The GitHub repository FieldRoboticsLab/Dataset-for-Indoor-Surface-Classification contains a labelled image folder "Dataset" with 2 categories: carpet, wood. Examples follow, each with its label.

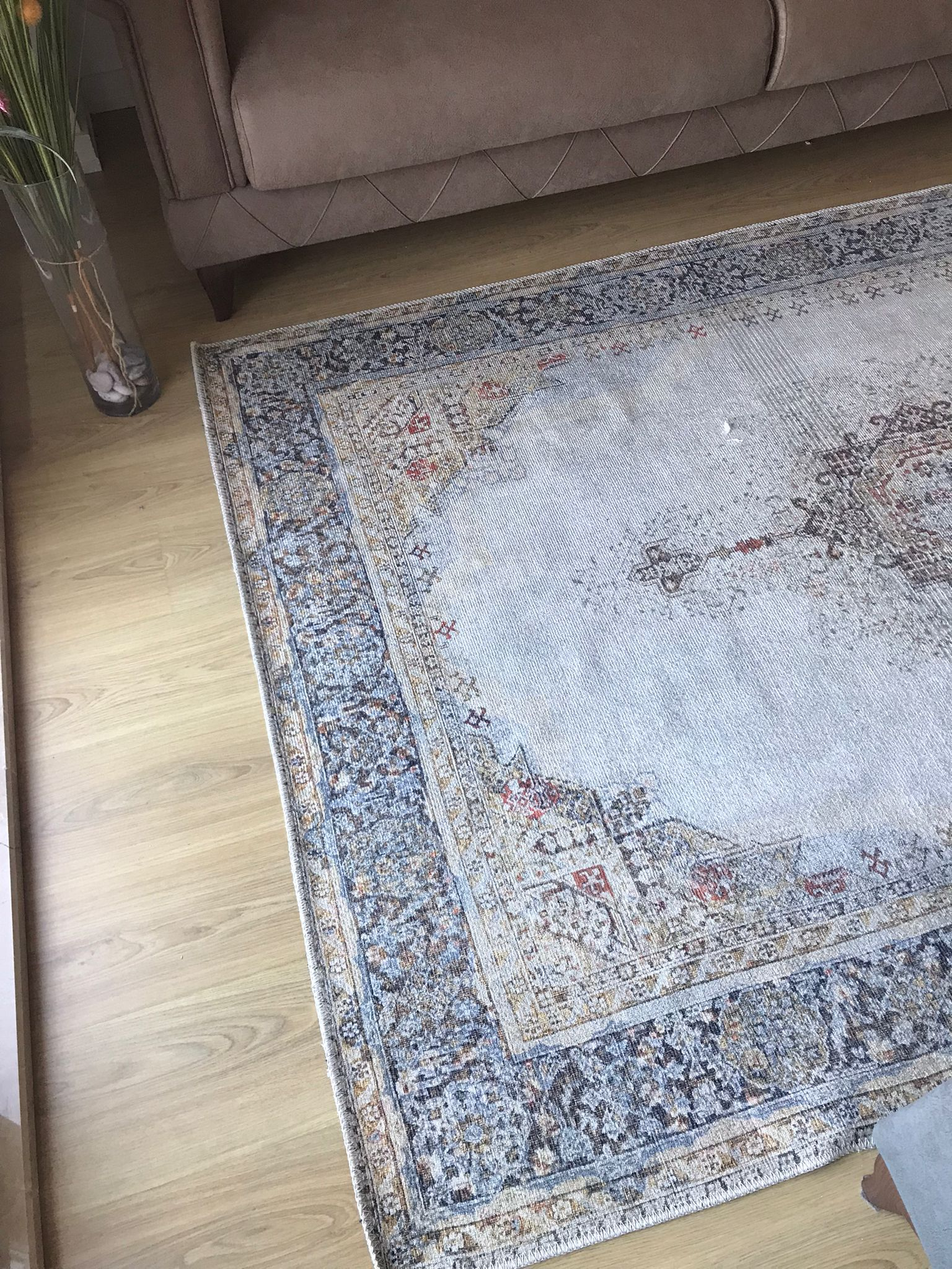
Label: carpet

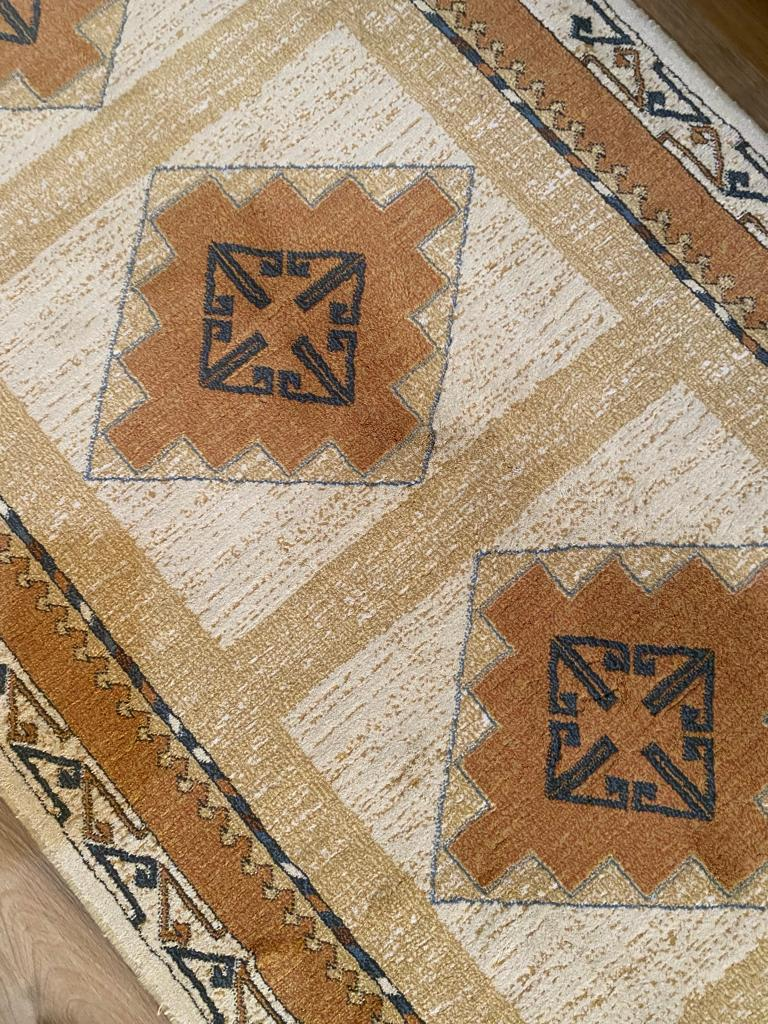
Label: carpet

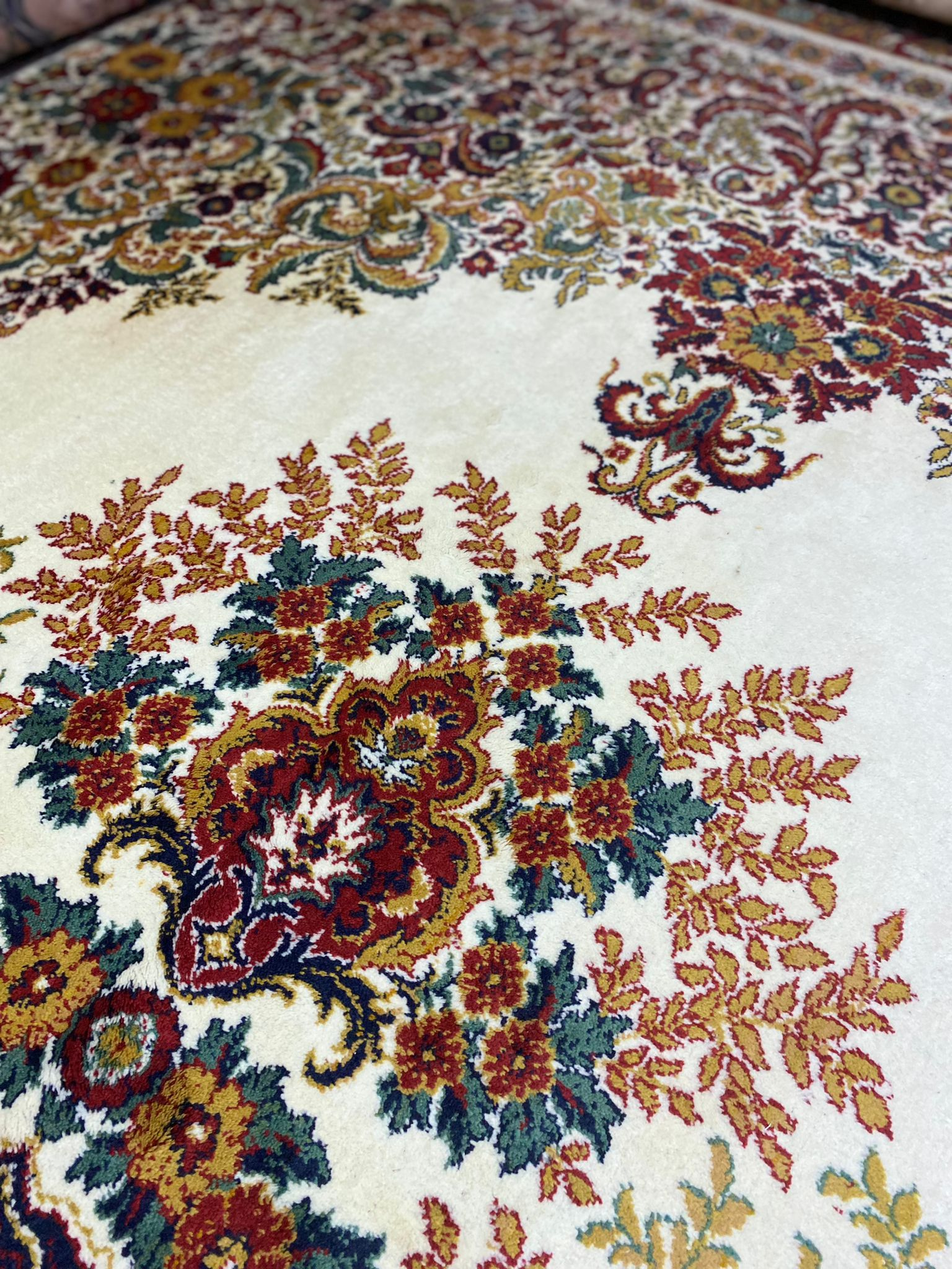
Label: carpet

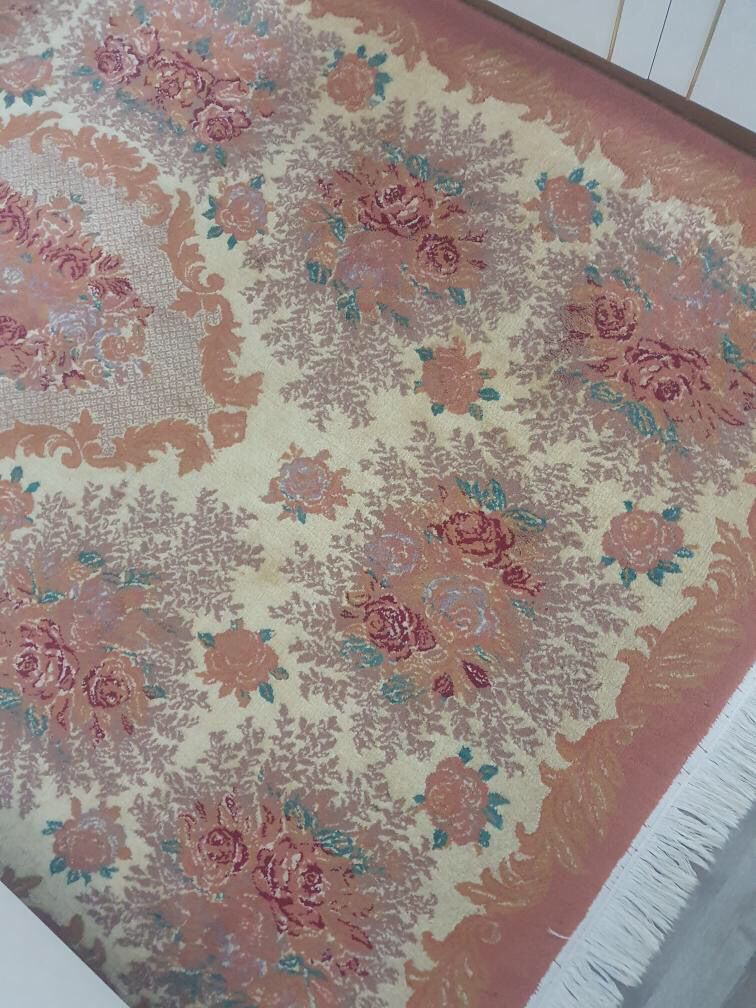
Label: carpet

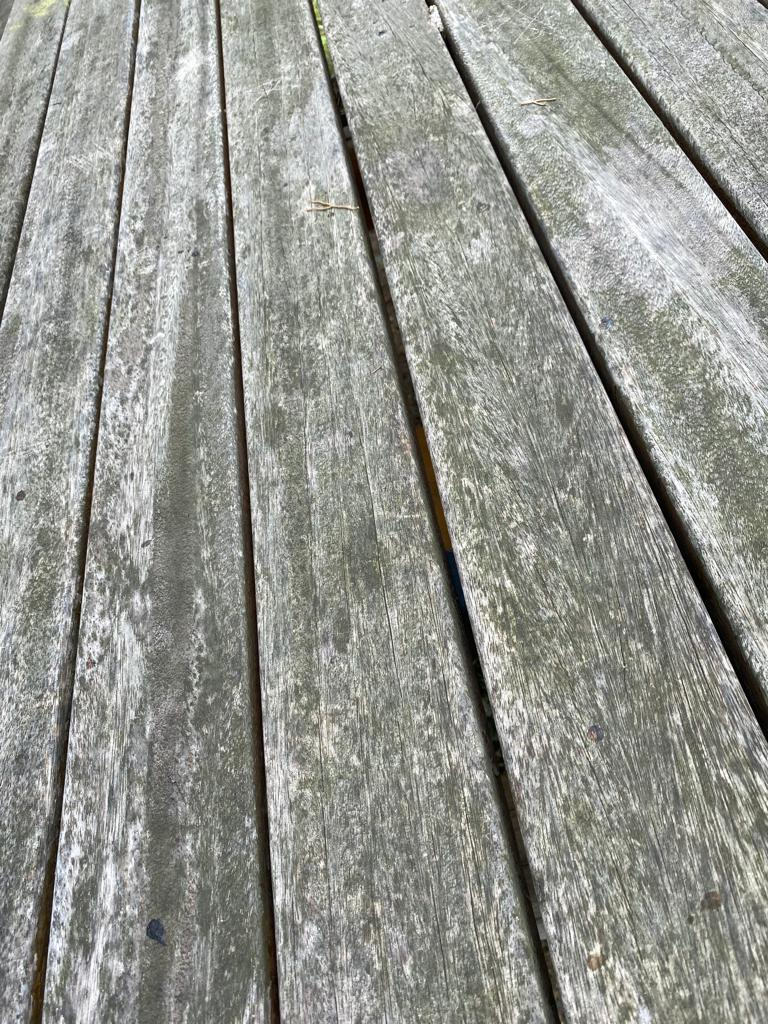
Label: wood

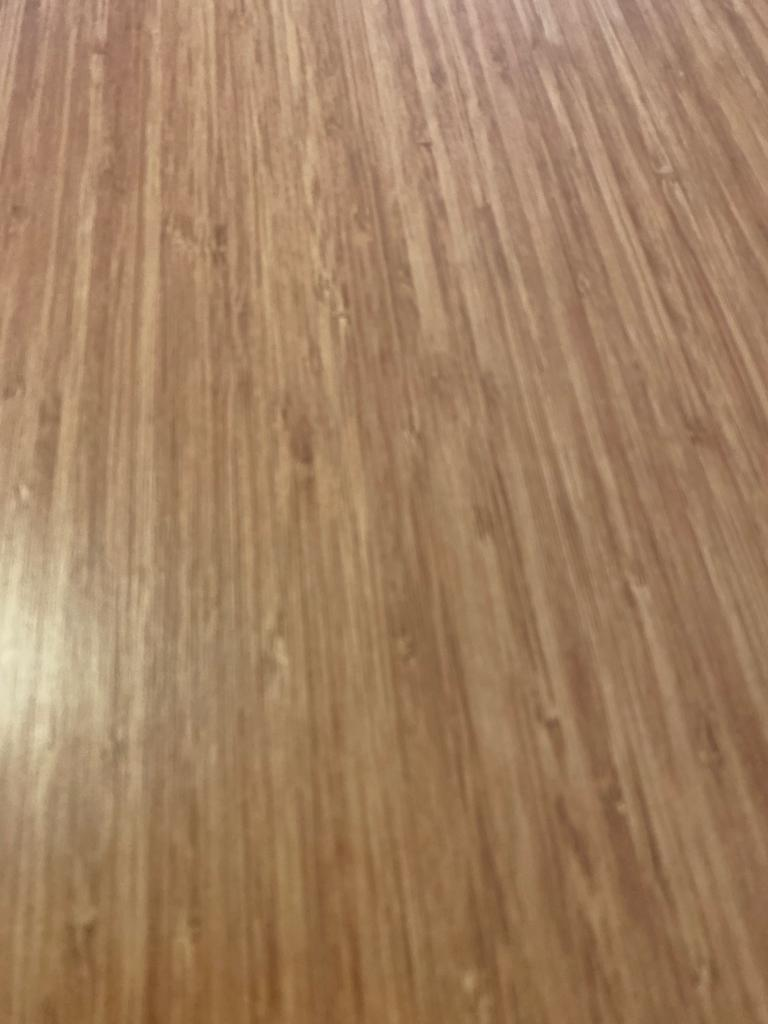
Label: wood
